Dataset: dataset (GitHub, saleem-alhabachi/cnn-mirror-defect-detection). Classes: defect, non-defect.

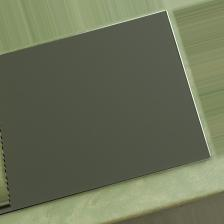
Label: non-defect

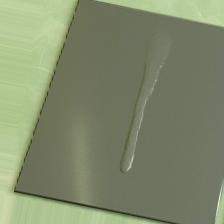
Label: defect

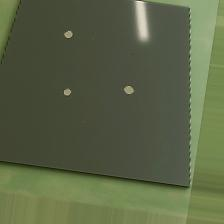
Label: defect

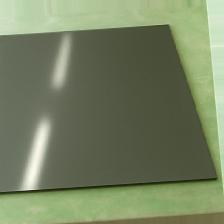
Label: non-defect

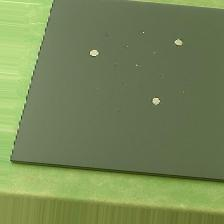
Label: defect

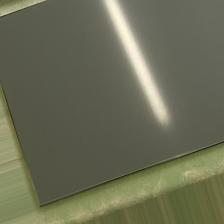
Label: non-defect
